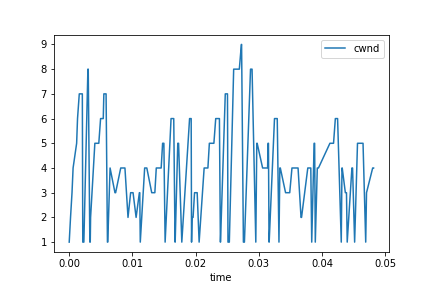

Source data for this figure (header and first rows):
0.000010, 1
0.000218, 2
0.000452, 3
0.000623, 4
0.001184, 5
0.001325, 6
0.001602, 7
0.001644, 7
0.002086, 7
0.002156, 1
0.002176, 1
0.002192, 1
0.002327, 1
0.002951, 8
0.002967, 8
0.003019, 8
0.003273, 1
0.003310, 1
0.003339, 1
0.003392, 2
0.004066, 5
0.004085, 5
0.004239, 5
0.004413, 5
0.004426, 5
0.004629, 5
0.004692, 5
0.004973, 6
0.005112, 6
0.005163, 6
0.005266, 6
0.005330, 6
0.005397, 6
0.005490, 7
0.005611, 7
0.005725, 7
0.005809, 7
0.005825, 7
0.005844, 7
0.006058, 1
0.006107, 1
0.006476, 4
0.007250, 3
0.007271, 3
0.007353, 3
0.008161, 4
0.008254, 4
0.008273, 4
0.008402, 4
0.008468, 4
0.008625, 4
0.008739, 4
0.008777, 4
0.008828, 4
0.009313, 2
0.009729, 3
0.009807, 3
0.009925, 3
0.01003, 3
0.01011, 3
0.0106, 2
... 175 more rows
